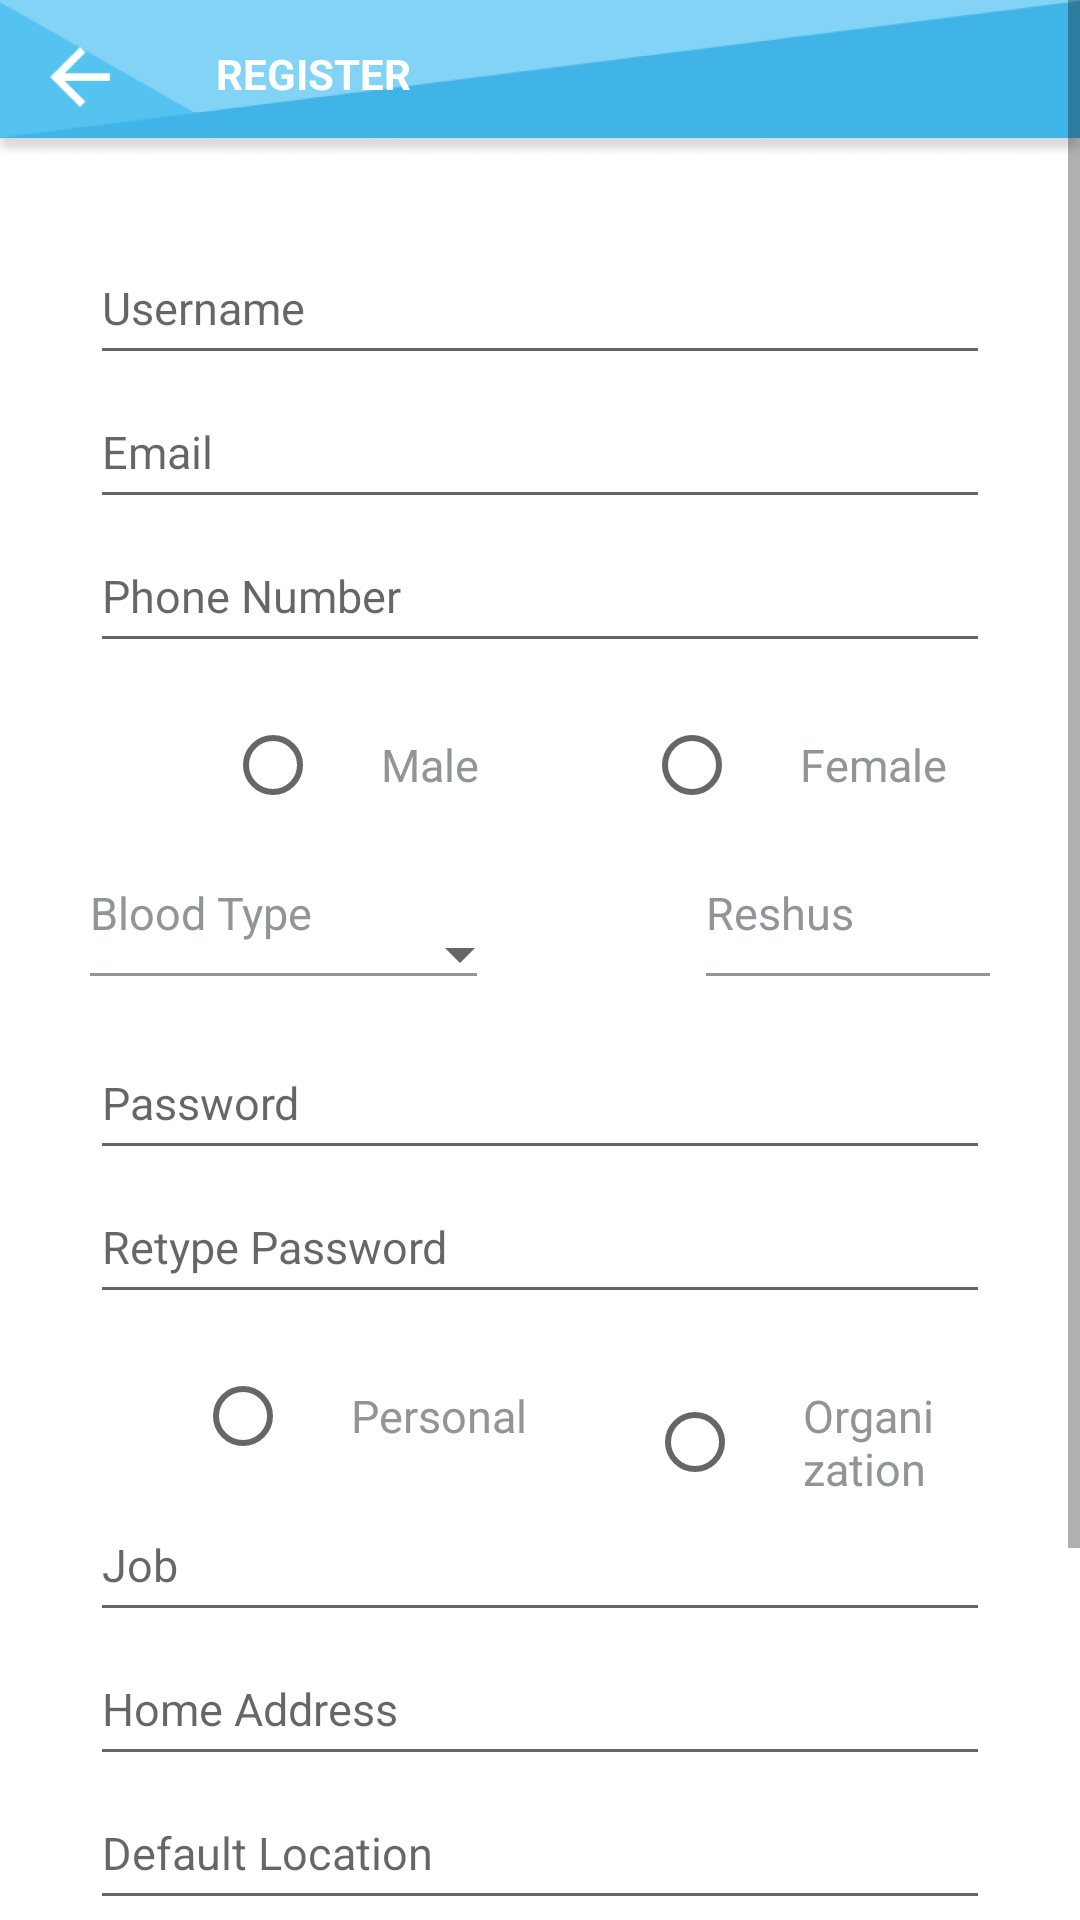

The Android layout XML behind this screen, and the referenced resources:
<!-- AndroidManifest.xml: application theme Theme.10120230Latihan2 -->
<!-- res/layout/activity_main2.xml -->
<?xml version="1.0" encoding="utf-8"?>
<ScrollView xmlns:android="http://schemas.android.com/apk/res/android"
    xmlns:app="http://schemas.android.com/apk/res-auto"
    xmlns:tools="http://schemas.android.com/tools"
    android:layout_width="match_parent"
    android:layout_height="match_parent"
    tools:context=".MainActivity2">

    <LinearLayout
        android:layout_width="wrap_content"
        android:layout_height="wrap_content"
        android:orientation="vertical">
        <LinearLayout
            android:layout_width="wrap_content"
            android:layout_height="wrap_content">
            <RelativeLayout
                android:layout_width="match_parent"
                android:layout_height="wrap_content">
                <ImageView
                android:id="@+id/header"
                android:layout_width="match_parent"
                android:layout_height="53dp"
                android:background="@drawable/header_register"/>
                <ImageView
                    android:id="@+id/kembali1"
                    android:layout_width="27dp"
                    android:layout_height="27dp"
                    android:layout_marginTop="12dp"
                    android:layout_marginLeft="13dp"
                    android:background="@drawable/header_back"/>
                <TextView
                    android:id="@+id/h_register"
                    android:layout_width="match_parent"
                    android:layout_height="wrap_content"
                    android:layout_toRightOf="@id/kembali1"
                    android:layout_marginTop="15dp"
                    android:layout_marginLeft="32dp"
                    android:text="REGISTER"
                    android:textStyle="bold"
                    android:textColor="@color/white"
                    android:gravity="center_vertical"/>
            </RelativeLayout>
        </LinearLayout>
        <LinearLayout
            android:layout_width="match_parent"
            android:layout_height="wrap_content"
            android:layout_marginTop="24dp"
            android:layout_marginLeft="30dp"
            android:layout_marginRight="30dp"
            android:orientation="vertical">

            <EditText
                android:layout_width="match_parent"
                android:layout_height="wrap_content"
                android:hint="Username"
                android:textSize="15sp"
                android:textColor="#919598"
                android:minHeight="48dp"/>

            <EditText
                android:layout_width="match_parent"
                android:layout_height="wrap_content"
                android:hint="Email"
                android:textSize="15sp"
                android:textColor="#919598"
                android:minHeight="48dp"/>
            <EditText
                android:layout_width="match_parent"
                android:layout_height="wrap_content"
                android:hint="Phone Number"
                android:textSize="15sp"
                android:textColor="#919598"
                android:minHeight="48dp"/>

        </LinearLayout>
        <RadioGroup
            android:layout_width="match_parent"
            android:layout_height="wrap_content"
            android:orientation="horizontal"
            android:layout_marginLeft="30dp"
            android:layout_marginRight="30dp"
            android:layout_marginTop="10dp">

            <RadioButton
                android:layout_width="wrap_content"
                android:layout_height="wrap_content"
                android:layout_marginLeft="45dp"
                android:paddingLeft="20dp"
                android:textSize="15sp"
                android:textColor="#919598"
                android:text="Male"/>
            <RadioButton
                android:layout_width="wrap_content"
                android:layout_height="wrap_content"
                android:layout_marginLeft="55dp"
                android:paddingLeft="20dp"
                android:textSize="15sp"
                android:textColor="#919598"
                android:text="Female"/>

        </RadioGroup>
        <LinearLayout
            android:layout_width="wrap_content"
            android:layout_height="wrap_content"
            android:layout_marginLeft="30dp"
            android:layout_marginRight="30dp"
            android:layout_marginTop="15dp"
            android:orientation="horizontal">

            <RelativeLayout
                android:layout_width="wrap_content"
                android:layout_height="wrap_content">

                <TextView
                    android:id="@+id/blood_type"
                    android:layout_width="wrap_content"
                    android:layout_height="wrap_content"
                    android:text="Blood Type"
                    android:textSize="15sp"
                    android:textColor="#919598"/>

                <ImageView
                    android:id="@+id/blood_line"
                    android:layout_width="wrap_content"
                    android:layout_height="wrap_content"
                    android:layout_below="@id/blood_type"
                    android:layout_marginTop="10dp"
                    android:src="@drawable/short_line"/>

                <Spinner
                    android:id="@+id/droppeddownbloodtype"
                    android:layout_width="wrap_content"
                    android:layout_height="wrap_content"
                    android:layout_marginLeft="25dp"
                    android:layout_toRightOf="@id/blood_type"
                    android:minHeight="48dp"
                    tools:ignore="SpeakableTextPresentCheck" />

            </RelativeLayout>

            <RelativeLayout
                android:layout_width="wrap_content"
                android:layout_height="wrap_content"
                android:layout_marginLeft="58dp">

                <TextView
                    android:id="@+id/reshus"
                    android:layout_width="wrap_content"
                    android:layout_height="wrap_content"
                    android:text="Reshus"
                    android:textSize="15sp"
                    android:textColor="#919598"/>

                <ImageView
                    android:id="@+id/reshus_line"
                    android:layout_width="wrap_content"
                    android:layout_height="wrap_content"
                    android:layout_below="@id/reshus"
                    android:layout_marginTop="10dp"
                    android:src="@drawable/short_line"/>

                <Spinner
                    android:id="@+id/droppeddownrushestype"
                    android:layout_width="wrap_content"
                    android:layout_height="wrap_content"
                    android:layout_marginLeft="45dp"
                    android:layout_toRightOf="@id/reshus"
                    android:minWidth="48dp"
                    android:minHeight="48dp"
                    tools:ignore="TouchTargetSizeCheck,SpeakableTextPresentCheck" />

            </RelativeLayout>
        </LinearLayout>
        <LinearLayout
            android:layout_width="match_parent"
            android:layout_height="wrap_content"
            android:layout_marginLeft="30dp"
            android:layout_marginRight="30dp"

            android:orientation="vertical">

            <EditText
                android:layout_width="match_parent"
                android:layout_height="wrap_content"
                android:hint="Password"
                android:minHeight="48dp"
                android:textSize="15sp"
                android:textColor="#919598"/>
            <EditText
                android:layout_width="match_parent"
                android:layout_height="wrap_content"
                android:hint="Retype Password"
                android:minHeight="48dp"
                android:textSize="15sp"
                android:textColor="#919598"/>

        </LinearLayout>
        <RadioGroup
            android:layout_width="wrap_content"
            android:layout_height="wrap_content"
            android:orientation="horizontal"
            android:layout_marginLeft="30dp"
            android:layout_marginRight="30dp"
            android:layout_marginTop="10dp">

            <RadioButton
                android:layout_width="wrap_content"
                android:layout_height="wrap_content"
                android:layout_marginLeft="35dp"
                android:paddingLeft="20dp"
                android:textSize="15sp"
                android:textColor="#919598"
                android:text="Personal"/>
            <RadioButton
                android:layout_width="wrap_content"
                android:layout_height="wrap_content"
                android:layout_marginLeft="40dp"
                android:layout_marginRight="17dp"
                android:paddingLeft="20dp"
                android:textSize="15sp"
                android:textColor="#919598"
                android:text="Organization"/>

        </RadioGroup>

        <LinearLayout
            android:layout_width="match_parent"
            android:layout_height="wrap_content"
            android:layout_marginLeft="30dp"
            android:layout_marginRight="30dp"
            android:orientation="vertical">

            <EditText
                android:layout_width="match_parent"
                android:layout_height="wrap_content"
                android:hint="Job"
                android:minHeight="48dp"
                android:textSize="15sp"
                android:textColor="#919598"/>
            <EditText
                android:layout_width="match_parent"
                android:layout_height="wrap_content"
                android:hint="Home Address"
                android:minHeight="48dp"
                android:textSize="15sp"
                android:textColor="#919598"/>
            <EditText
                android:layout_width="match_parent"
                android:layout_height="wrap_content"
                android:hint="Default Location"
                android:minHeight="48dp"
                android:textSize="15sp"
                android:textColor="#919598"/>

        </LinearLayout>
        <LinearLayout
            android:layout_width="match_parent"
            android:layout_height="wrap_content"
            android:layout_marginLeft="30dp"
            android:layout_marginRight="30dp"
            android:orientation="horizontal">

            <CheckBox
                android:layout_width="wrap_content"
                android:layout_height="wrap_content"/>

            <TextView
                android:layout_width="wrap_content"
                android:layout_height="wrap_content"
                android:text="Agree with Terms and Conditions"/>

        </LinearLayout>
        
        <LinearLayout
            android:layout_width="match_parent"
            android:layout_height="wrap_content"
            android:layout_marginLeft="30dp"
            android:layout_marginRight="30dp"
            android:layout_marginTop="10dp">

            <ImageButton
                android:id="@+id/register_Btn"
                android:layout_width="match_parent"
                android:layout_height="match_parent"
                android:minHeight="48dp"
                android:layout_marginBottom="30dp"
                android:src="@drawable/register_button"
                android:contentDescription="Register Button"/>
            
        </LinearLayout>
    </LinearLayout>



</ScrollView>
<!-- resources referenced by this layout -->
<resources>
  <!-- drawable header_back: png bitmap (drawable, 998 bytes) -->
  <!-- drawable header_register: png bitmap (drawable, 20453 bytes) -->
  <!-- drawable register_button: png bitmap (drawable, 1525 bytes) -->
  <!-- drawable short_line: png bitmap (drawable, 135 bytes) -->
  <style name="Theme.10120230Latihan2" parent="Theme.MaterialComponents.DayNight.DarkActionBar">
          
          <item name="colorPrimary">@color/purple_500</item>
          <item name="colorPrimaryVariant">@color/purple_700</item>
          <item name="colorOnPrimary">@color/white</item>
          
          <item name="colorSecondary">@color/teal_200</item>
          <item name="colorSecondaryVariant">@color/teal_700</item>
          <item name="colorOnSecondary">@color/black</item>
          
          <item name="android:statusBarColor">?attr/colorPrimaryVariant</item>
          
      </style>
  <!-- not gathered from this repository: default colours our renderer supplied (Android Studio template values) -->
  <color name="purple_500">#FF6200EE</color>
  <color name="purple_700">#FF3700B3</color>
  <color name="teal_200">#FF03DAC5</color>
  <color name="teal_700">#FF018786</color>
  <color name="black">#FF000000</color>
  <color name="white">#FFFFFFFF</color>
</resources>
